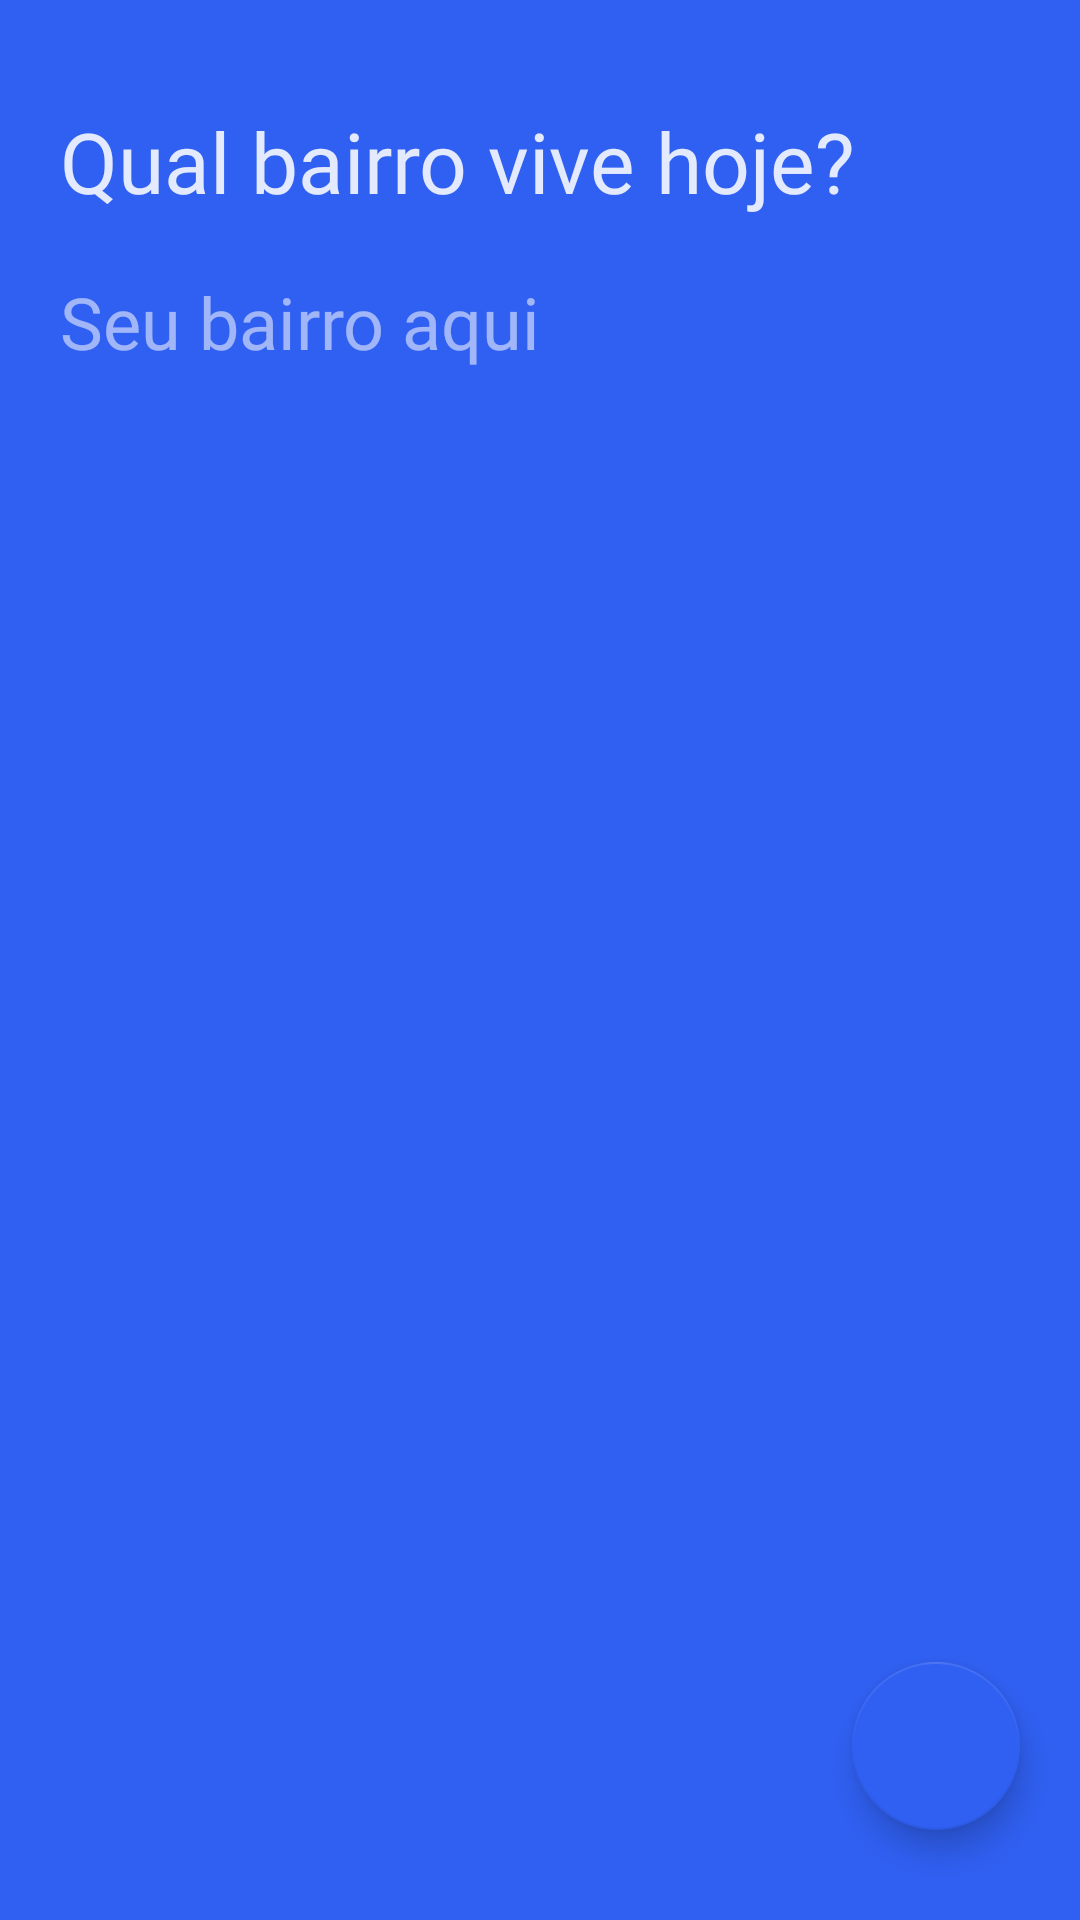

This screen was rendered from an Android layout file. Write that file and the resources it references.
<!-- AndroidManifest.xml: application theme FullScreen -->
<!-- res/layout/full_content_person_neighborhood_bottomsheet.xml -->
<?xml version="1.0" encoding="utf-8"?>
<RelativeLayout xmlns:android="http://schemas.android.com/apk/res/android"
    xmlns:app="http://schemas.android.com/apk/res-auto"
    xmlns:tools="http://schemas.android.com/tools"
    android:layout_width="match_parent"
    android:layout_height="525dp"
    android:background="@color/colorAccent"
    android:orientation="vertical">

    <androidx.appcompat.widget.AppCompatTextView
        android:id="@+id/tv_label_title_address_neighborhood"
        android:layout_width="match_parent"
        android:layout_height="wrap_content"
        android:layout_alignParentTop="true"
        android:layout_marginStart="20dp"
        android:layout_marginTop="35dp"
        android:layout_marginEnd="20dp"
        android:fontFamily="@font/roboto_light"
        android:text="@string/label_title_address_neighborhood"
        android:textColor="@color/colorTextWhite87"
        android:textSize="28sp"
        tools:text="Qual bairro vive hoje?" />

    <androidx.appcompat.widget.AppCompatEditText
        android:id="@+id/et_address_neighborhood"
        android:layout_width="match_parent"
        android:layout_height="60dp"
        android:layout_below="@id/tv_label_title_address_neighborhood"
        android:layout_marginStart="20dp"
        android:layout_marginTop="5dp"
        android:layout_marginEnd="20dp"
        android:background="@null"
        android:fontFamily="@font/roboto_light"
        android:hint="@string/label_hint_neogborhood"
        android:inputType="text"
        android:textColor="@color/colorTextWhite87"
        android:textColorHint="@color/colorTextWhite54"
        android:textCursorDrawable="@drawable/editext_cursor"
        android:textSize="24sp" />

    <com.google.android.material.floatingactionbutton.FloatingActionButton
        android:id="@+id/fab_next_city"
        android:layout_width="wrap_content"
        android:layout_height="wrap_content"
        android:layout_alignParentEnd="true"
        android:layout_alignParentBottom="true"
        android:layout_marginEnd="20dp"
        android:layout_marginBottom="30dp"
        app:backgroundTint="@color/colorAccent"
        app:srcCompat="@drawable/ic_arrow_forward" />
</RelativeLayout>
<!-- resources referenced by this layout -->
<resources>
  <color name="colorAccent">#3060f2</color>
  <color name="colorTextWhite54">#8AFFFFFF</color>
  <color name="colorTextWhite87">#DEFFFFFF</color>
  <!-- drawable editext_cursor (drawable) -->
  <?xml version="1.0" encoding="utf-8"?>
  <shape xmlns:android="http://schemas.android.com/apk/res/android"
      android:shape="rectangle">
      <size android:width="2.2dp" />
      <size android:height="60dp" />
      <solid android:color="@color/colorTextWhite87" />
      <stroke android:color="@color/colorTextWhite87" />
  </shape>
  <string name="label_hint_neogborhood">Seu bairro aqui</string>
  <string name="label_title_address_neighborhood">Qual bairro vive hoje?</string>
  <style name="FullScreen" parent="AppTheme">
          <item name="windowActionBar">false</item>
          <item name="windowNoTitle">true</item>
          <item name="android:windowFullscreen">true</item>
      </style>
  <style name="AppTheme" parent="AppTheme.NoActionBar">
          
          <item name="colorPrimary">@color/colorPrimary</item>
          <item name="colorPrimaryDark">@color/colorPrimaryDark</item>
          <item name="colorAccent">@color/colorAccent</item>
      </style>
  <style name="AppTheme.NoActionBar" parent="Theme.AppCompat.Light.DarkActionBar">
          <item name="windowActionBar">false</item>
          <item name="windowNoTitle">true</item>
      </style>
  <color name="colorPrimary">#3030f2</color>
  <color name="colorPrimaryDark">#000859</color>
</resources>
